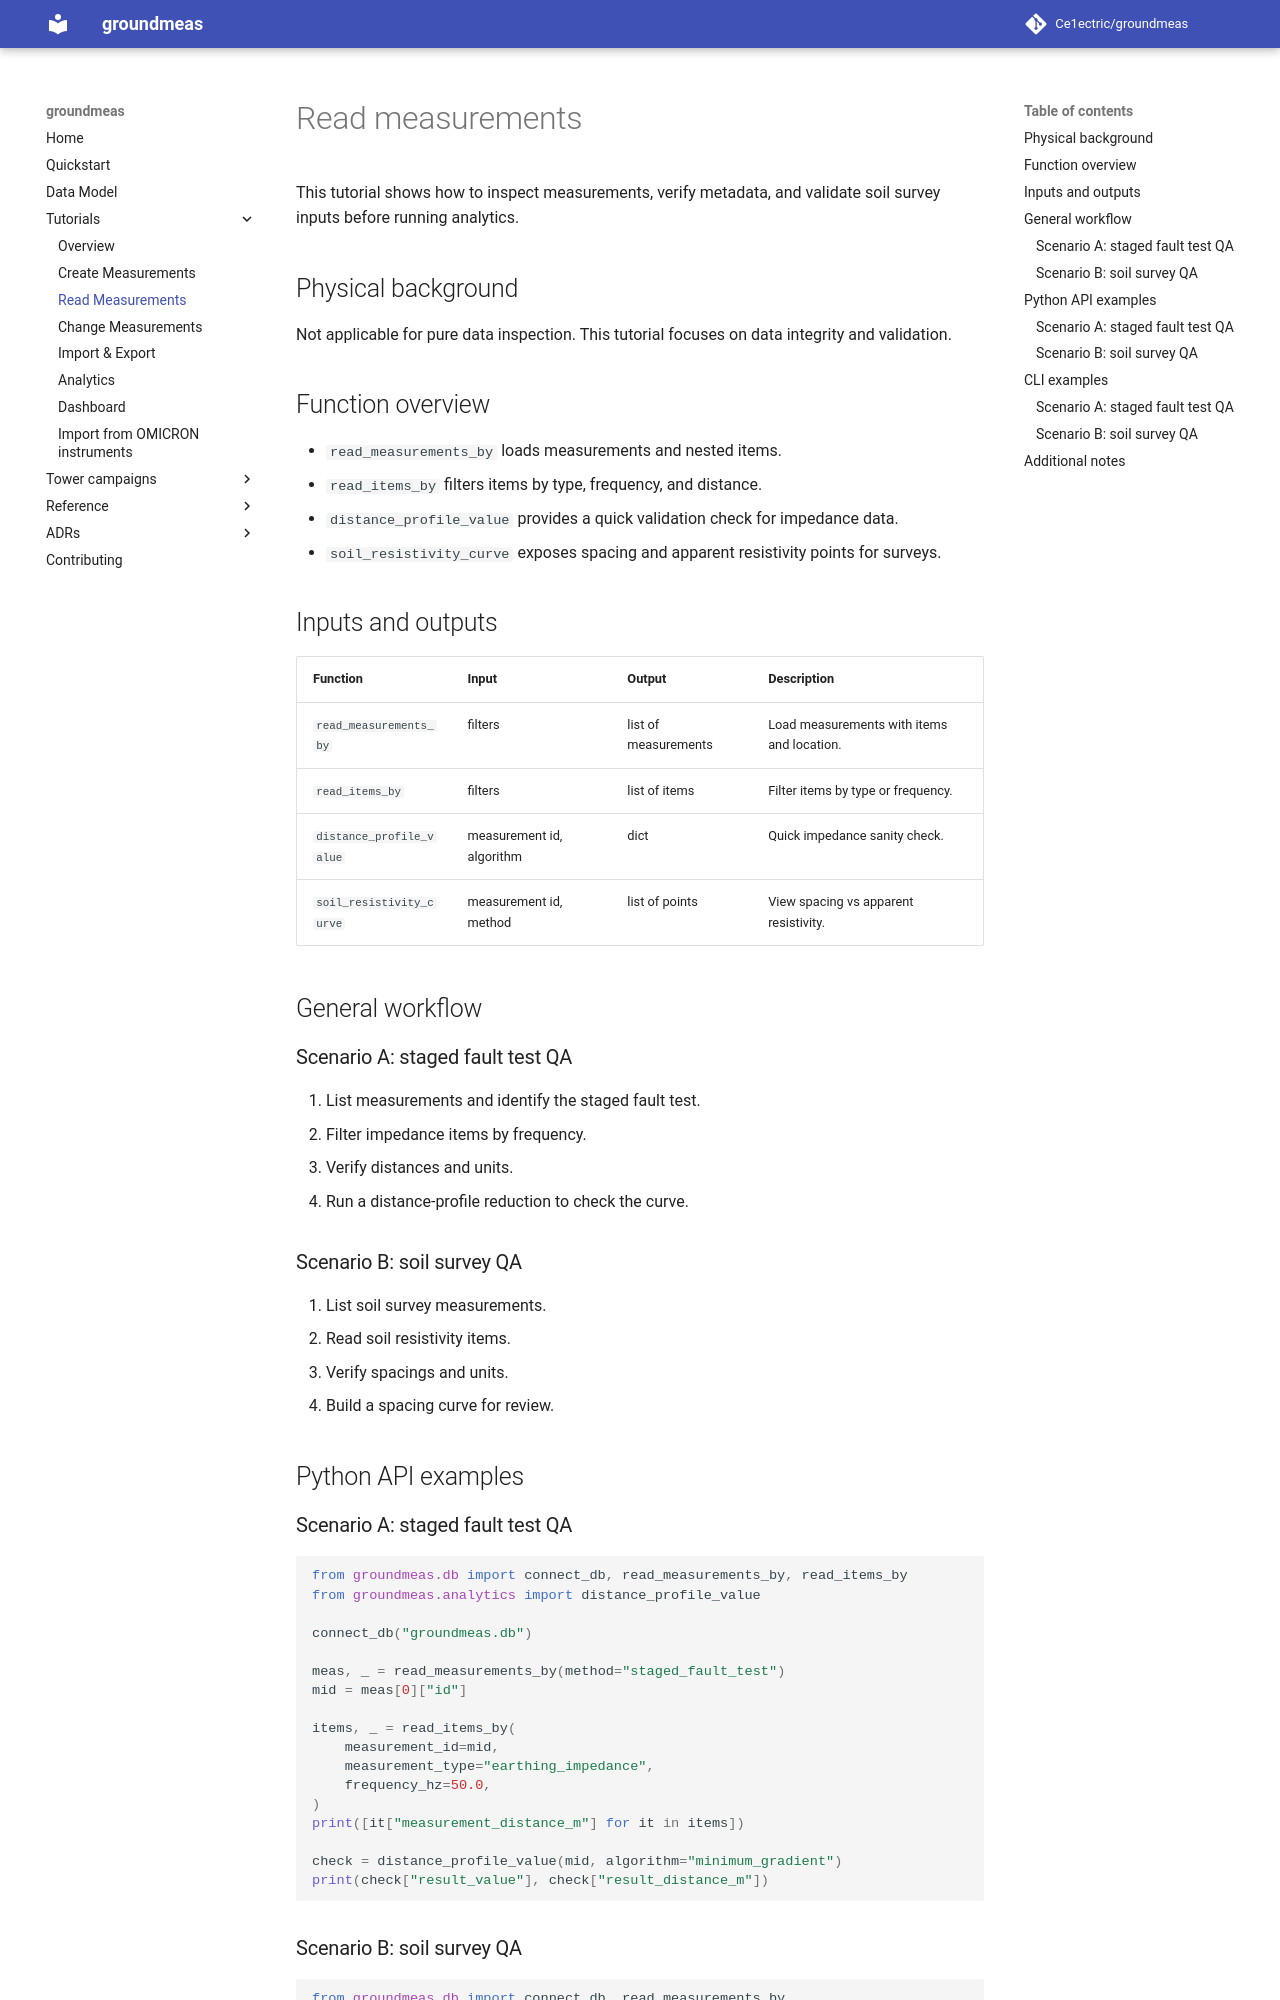

repository: Ce1ectric/groundmeas · page: 12_read_measurements/index.html · generator: mkdocs

# Read measurements

This tutorial shows how to inspect measurements, verify metadata, and validate soil survey inputs before running analytics.

## Physical background

Not applicable for pure data inspection. This tutorial focuses on data integrity and validation.

## Function overview
- `read_measurements_by` loads measurements and nested items.
- `read_items_by` filters items by type, frequency, and distance.
- `distance_profile_value` provides a quick validation check for impedance data.
- `soil_resistivity_curve` exposes spacing and apparent resistivity points for surveys.

## Inputs and outputs
| Function | Input | Output | Description |
| --- | --- | --- | --- |
| `read_measurements_by` | filters | list of measurements | Load measurements with items and location. |
| `read_items_by` | filters | list of items | Filter items by type or frequency. |
| `distance_profile_value` | measurement id, algorithm | dict | Quick impedance sanity check. |
| `soil_resistivity_curve` | measurement id, method | list of points | View spacing vs apparent resistivity. |

## General workflow

### Scenario A: staged fault test QA
1. List measurements and identify the staged fault test.
2. Filter impedance items by frequency.
3. Verify distances and units.
4. Run a distance-profile reduction to check the curve.

### Scenario B: soil survey QA
1. List soil survey measurements.
2. Read soil resistivity items.
3. Verify spacings and units.
4. Build a spacing curve for review.

## Python API examples

### Scenario A: staged fault test QA
```python
from groundmeas.db import connect_db, read_measurements_by, read_items_by
from groundmeas.analytics import distance_profile_value

connect_db("groundmeas.db")

meas, _ = read_measurements_by(method="staged_fault_test")
mid = meas[0]["id"]

items, _ = read_items_by(
    measurement_id=mid,
    measurement_type="earthing_impedance",
    frequency_hz=50.0,
)
print([it["measurement_distance_m"] for it in items])

check = distance_profile_value(mid, algorithm="minimum_gradient")
print(check["result_value"], check["result_distance_m"])
```
